Labelled photos from "_RawDataset", an image-classification folder in ca-istrate/NN_Project. The possible labels are: bloodstone, blue lace agate, carnelian, cats eye, chalcedony, blue chalcedony, chrome diopside, chrysoberyl, citrine, danburite, diaspore, dumortierite, red garnet, goshenite, grossular, hiddenite, iolite, jade, jasper, kunzite, labradorite, larimar, moonstone, morganite, green onyx, red onyx, opal, pearl, prehnite, pyrite, pyrope, rose quartz, rutilated quartz, smoky quartz, rhodolite, rhodonite, pink sapphire, purple sapphire, scapolite, sodalite, sphene, spinel, spodumene, sunstone, variscite, zircon.

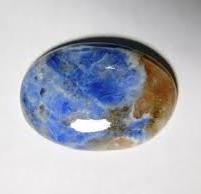
Label: sodalite

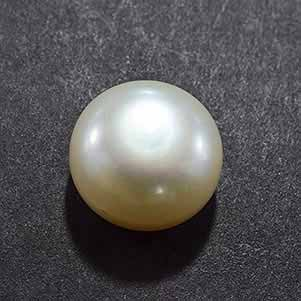
Label: pearl

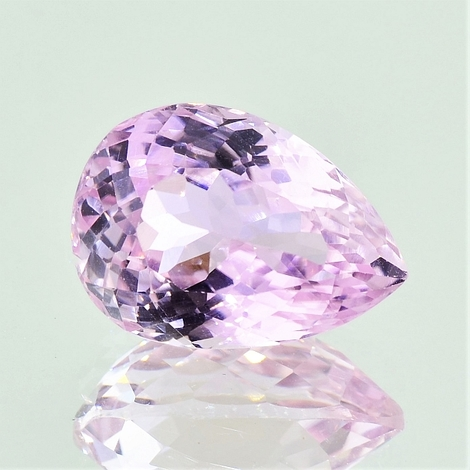
Label: kunzite

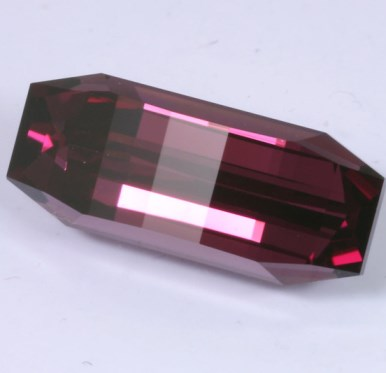
Label: rhodolite

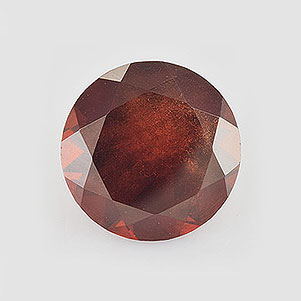
Label: red garnet

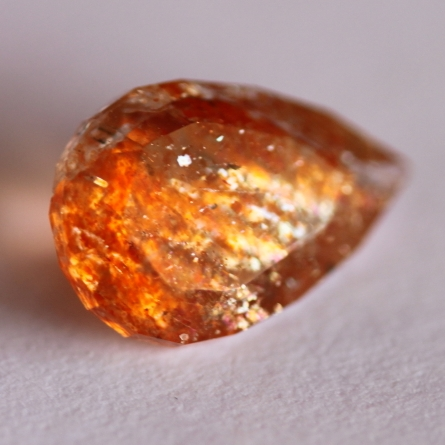
Label: sunstone
